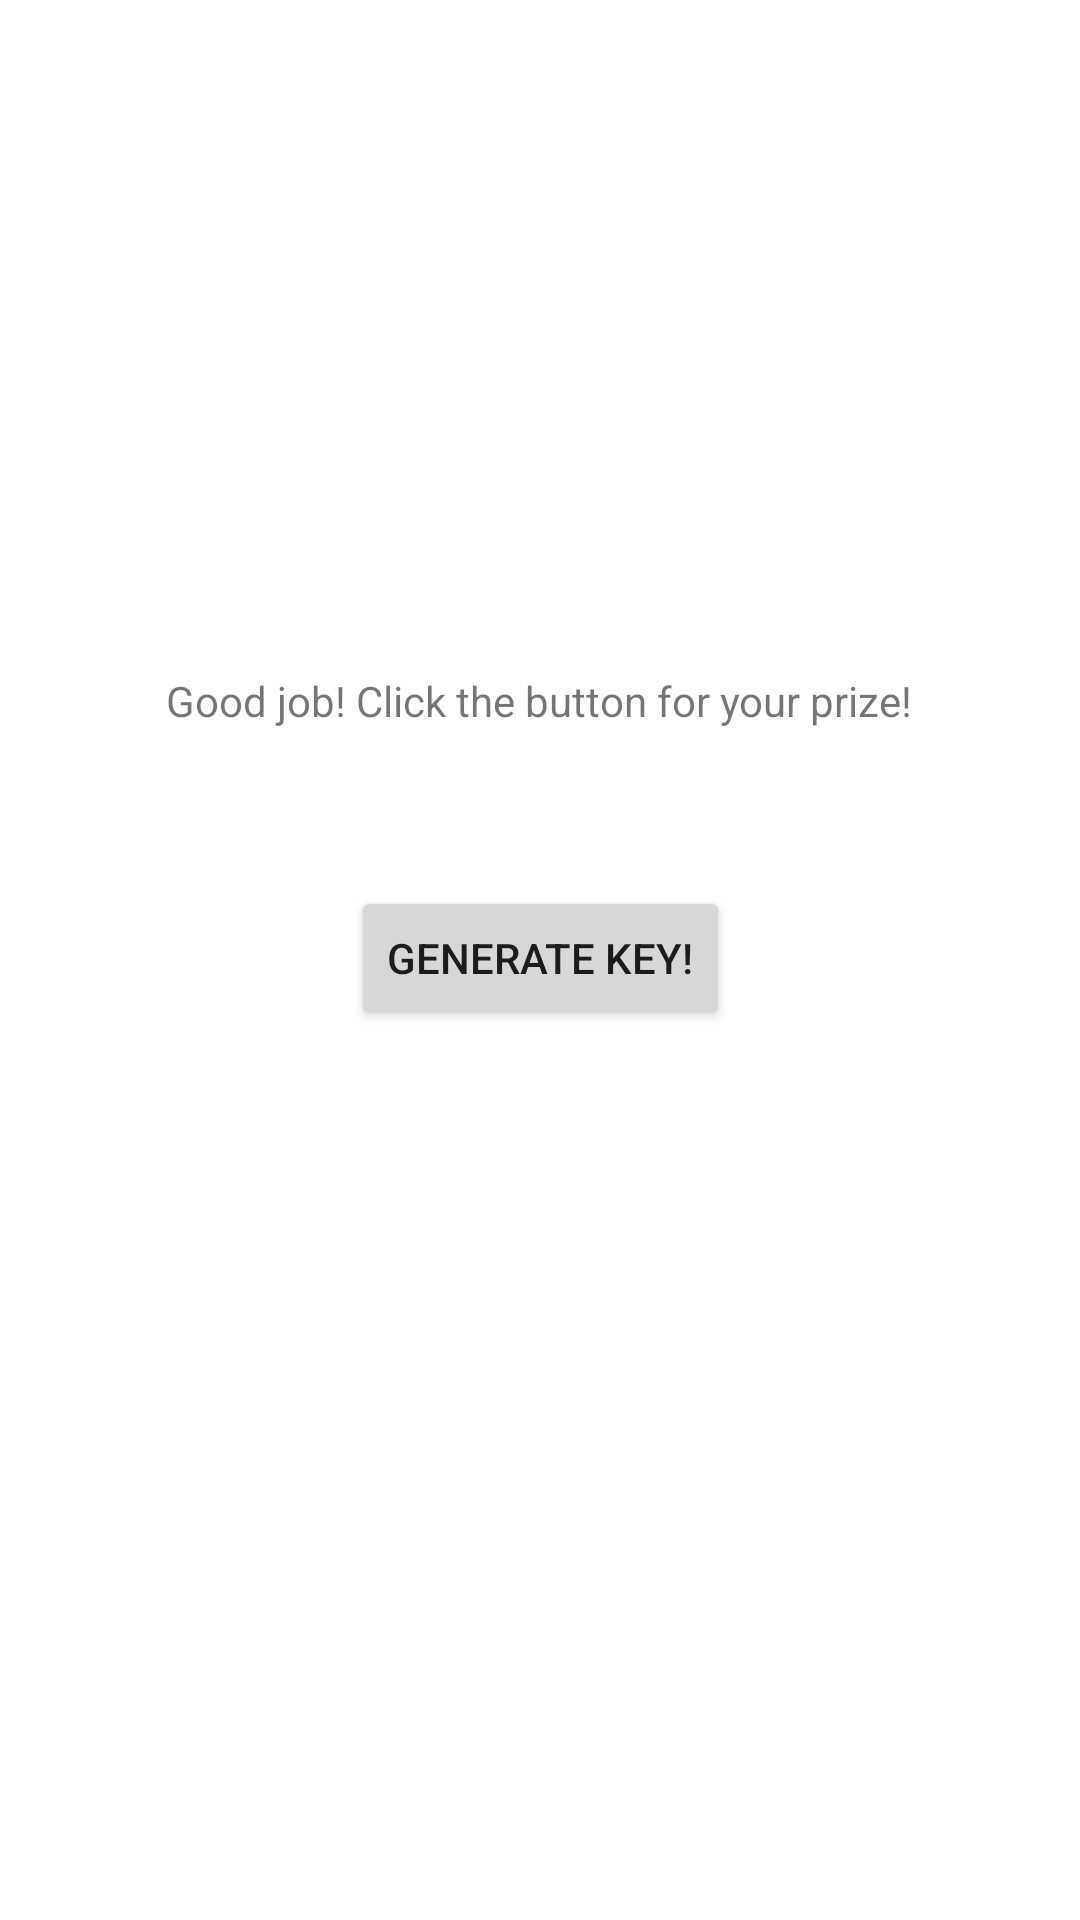

Reconstruct the res/layout file that produces this screen, plus the resources it refers to.
<!-- AndroidManifest.xml: application theme Theme.HushHush -->
<!-- res/layout/activity_secret.xml -->
<?xml version="1.0" encoding="utf-8"?>
<androidx.constraintlayout.widget.ConstraintLayout xmlns:android="http://schemas.android.com/apk/res/android"
    xmlns:app="http://schemas.android.com/apk/res-auto"
    xmlns:tools="http://schemas.android.com/tools"
    android:layout_width="match_parent"
    android:layout_height="match_parent"
    tools:context=".SecretActivity">

    <Button
        android:id="@+id/generate"
        android:layout_width="wrap_content"
        android:layout_height="wrap_content"
        android:text="Generate Key!"
        app:layout_constraintBottom_toBottomOf="parent"
        app:layout_constraintEnd_toEndOf="parent"
        app:layout_constraintStart_toStartOf="parent"
        app:layout_constraintTop_toTopOf="parent"
        app:layout_constraintVertical_bias="0.499" />

    <TextView
        android:id="@+id/textView"
        android:layout_width="wrap_content"
        android:layout_height="wrap_content"
        android:text="Good job! Click the button for your prize!"
        app:layout_constraintBottom_toTopOf="@+id/generate"
        app:layout_constraintEnd_toEndOf="parent"
        app:layout_constraintHorizontal_bias="0.497"
        app:layout_constraintStart_toStartOf="parent"
        app:layout_constraintTop_toTopOf="parent"
        app:layout_constraintVertical_bias="0.811" />

</androidx.constraintlayout.widget.ConstraintLayout>
<!-- resources referenced by this layout -->
<resources>
  <style name="Theme.HushHush" parent="Theme.MaterialComponents.DayNight.DarkActionBar">
          
          <item name="colorPrimary">@color/purple_500</item>
          <item name="colorPrimaryVariant">@color/purple_700</item>
          <item name="colorOnPrimary">@color/white</item>
          
          <item name="colorSecondary">@color/teal_200</item>
          <item name="colorSecondaryVariant">@color/teal_700</item>
          <item name="colorOnSecondary">@color/black</item>
          
          <item name="android:statusBarColor" tools:targetApi="l">?attr/colorPrimaryVariant</item>
          
      </style>
  <!-- not gathered from this repository: default colours our renderer supplied (Android Studio template values) -->
  <color name="purple_500">#FF6200EE</color>
  <color name="purple_700">#FF3700B3</color>
  <color name="teal_200">#FF03DAC5</color>
  <color name="teal_700">#FF018786</color>
  <color name="black">#FF000000</color>
  <color name="white">#FFFFFFFF</color>
</resources>
